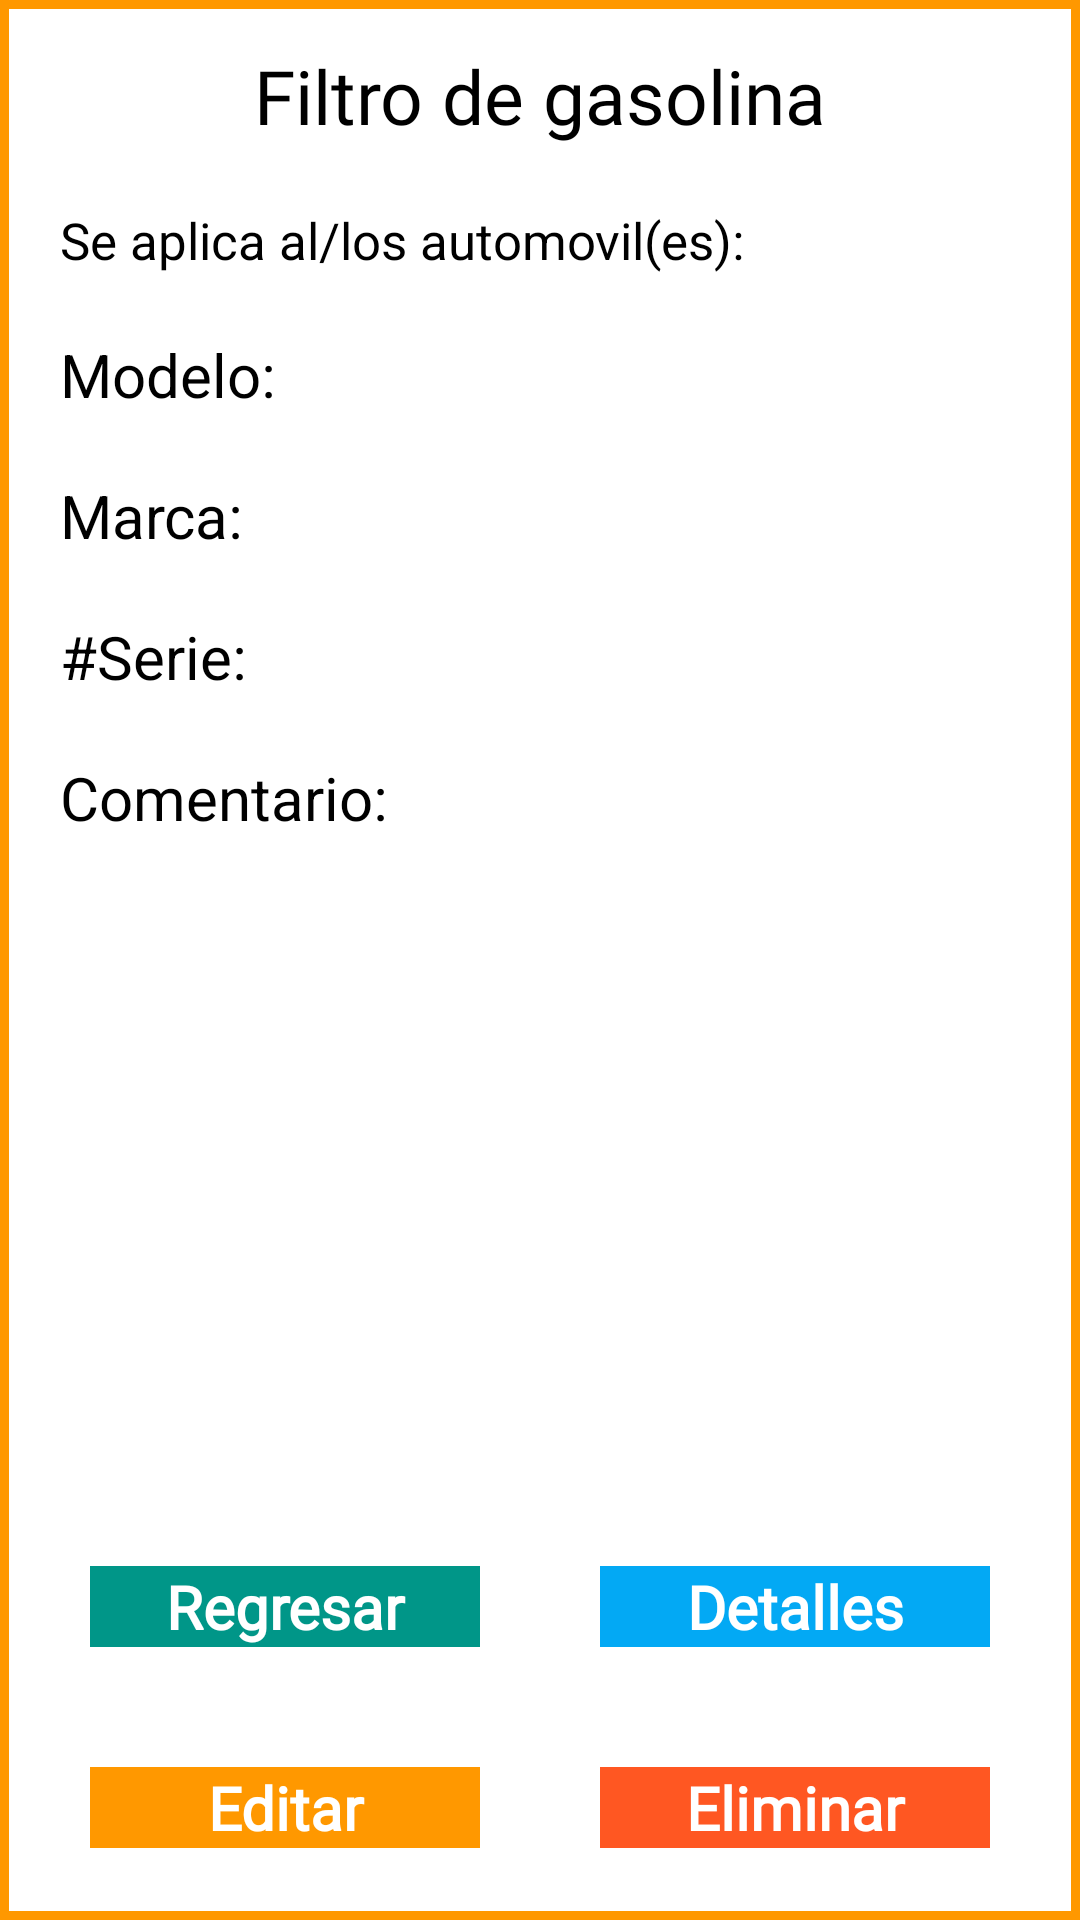

The Android layout XML behind this screen, and the referenced resources:
<!-- AndroidManifest.xml: application theme AppTheme -->
<!-- res/layout/fragment_info_producto.xml -->
<?xml version="1.0" encoding="utf-8"?>
<LinearLayout xmlns:android="http://schemas.android.com/apk/res/android"
    android:layout_width="match_parent"
    android:layout_height="match_parent"
    android:orientation="vertical"
    android:background="@layout/shape_producto_dialog">
    
    <View
        android:layout_width="wrap_content"
        android:layout_height="1dp"
        android:layout_gravity="fill_horizontal" />

    <TextView
        android:id="@+id/tituloInfoProducto"
        android:layout_width="match_parent"
        android:layout_height="wrap_content"
        android:text="Filtro de gasolina"
        android:gravity="center"
        android:textSize="25sp"
        android:layout_margin="10dp"
        android:textColor="#000"
        android:fontFamily="@font/helvetica"/>

    <ScrollView
        android:layout_width="match_parent"
        android:layout_height="match_parent"
        android:fillViewport="true">

        <LinearLayout
            android:layout_width="match_parent"
            android:layout_height="wrap_content"
            android:orientation="vertical">
            <ScrollView
                android:layout_width="match_parent"
                android:layout_height="0dp"
                android:layout_weight="6"
                android:fillViewport="true">
                <LinearLayout
                    android:layout_width="match_parent"
                    android:layout_height="wrap_content"
                    android:orientation="vertical">
                    <TextView
                        android:id="@+id/producto0"
                        android:layout_width="match_parent"
                        android:layout_height="wrap_content"
                        android:text="Se aplica al/los automovil(es):"
                        android:textSize="17sp"
                        android:textColor="#000"
                        android:layout_margin="10dp"/>

                    <TextView
                        android:id="@+id/producto1"
                        android:layout_width="match_parent"
                        android:layout_height="wrap_content"
                        android:text="Modelo:"
                        android:textSize="20sp"
                        android:textColor="#000"
                        android:layout_margin="10dp"/>

                    <TextView
                        android:id="@+id/producto2"
                        android:layout_width="match_parent"
                        android:layout_height="wrap_content"
                        android:text="Marca:"
                        android:textSize="20sp"
                        android:textColor="#000"
                        android:layout_margin="10dp"/>

                    <TextView
                        android:id="@+id/producto3"
                        android:layout_width="match_parent"
                        android:layout_height="wrap_content"
                        android:text="#Serie:"
                        android:textSize="20sp"
                        android:textColor="#000"
                        android:layout_margin="10dp"/>

                    <TextView
                        android:id="@+id/producto4"
                        android:layout_width="match_parent"
                        android:layout_height="wrap_content"
                        android:text="Comentario:"
                        android:textSize="20sp"
                        android:textColor="#000"
                        android:layout_margin="10dp"/>

                </LinearLayout>
            </ScrollView>

            <LinearLayout
                android:layout_width="match_parent"
                android:layout_height="wrap_content"
                android:orientation="vertical">

                <LinearLayout
                    android:layout_width="match_parent"
                    android:layout_height="0dp"
                    android:layout_weight="1"
                    android:orientation="horizontal">

                    <TextView
                        android:id="@+id/productoInfoRegresar"
                        android:layout_width="0dp"
                        android:layout_height="match_parent"
                        android:layout_margin="20dp"
                        android:layout_weight="1"
                        android:background="#009688"
                        android:fontFamily="@font/helvetica"
                        android:gravity="center"
                        android:text="Regresar"
                        android:textColor="#fff"
                        android:textSize="20sp"
                        android:textStyle="bold" />

                    <TextView
                        android:id="@+id/productoInfoBuscar"
                        android:layout_width="0dp"
                        android:layout_height="match_parent"
                        android:layout_margin="20dp"
                        android:layout_weight="1"
                        android:background="#03A9F4"
                        android:fontFamily="@font/helvetica"
                        android:gravity="center"
                        android:text="Detalles"
                        android:textColor="#fff"
                        android:textSize="20sp"
                        android:textStyle="bold" />

                </LinearLayout>

                <LinearLayout
                    android:layout_width="match_parent"
                    android:layout_height="0dp"
                    android:orientation="horizontal"
                    android:layout_weight="1">

                    <TextView
                        android:id="@+id/productoInfoEditar"
                        android:layout_width="0dp"
                        android:layout_height="match_parent"
                        android:layout_margin="20dp"
                        android:layout_weight="1"
                        android:background="#FF9800"
                        android:fontFamily="@font/helvetica"
                        android:gravity="center"
                        android:text="Editar"
                        android:textColor="#fff"
                        android:textSize="20sp"
                        android:textStyle="bold" />

                    <TextView
                        android:id="@+id/productoInfoEliminar"
                        android:layout_width="0dp"
                        android:layout_height="match_parent"
                        android:layout_margin="20dp"
                        android:layout_weight="1"
                        android:background="#FF5722"
                        android:fontFamily="@font/helvetica"
                        android:gravity="center"
                        android:text="Eliminar"
                        android:textColor="#fff"
                        android:textSize="20sp"
                        android:textStyle="bold" />

                </LinearLayout>
            </LinearLayout>
        </LinearLayout>

    </ScrollView>


</LinearLayout>
<!-- res/layout/shape_producto_dialog.xml (included above) -->
<?xml version="1.0" encoding="utf-8"?>
<shape xmlns:android="http://schemas.android.com/apk/res/android"
    android:shape="rectangle"
    android:layout_width="match_parent"
    android:layout_height="match_parent">

    <stroke
        android:width="3dp"
        android:color="#FF9800" />

    <solid android:color="#FFFFFF" />

    <padding
        android:bottom="4dp"
        android:left="10dp"
        android:right="10dp"
        android:top="4dp" />
</shape>
<!-- resources referenced by this layout -->
<resources>
  <style name="AppTheme" parent="Theme.AppCompat.Light.NoActionBar">
          
          <item name="colorPrimary">@color/colorPrimary</item>
          <item name="colorPrimaryDark">#FF4F5360</item>
          <item name="colorAccent">@color/colorAccent</item>
      </style>
  <color name="colorPrimary">#4F5360</color>
  <color name="colorAccent">#03DAC5</color>
</resources>
